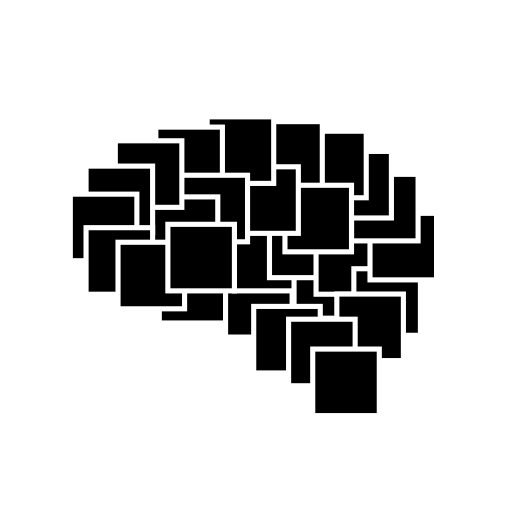
t = 0.00 s
t = 1.00 s: frame unchanged from t = 0.00 s, image omitted
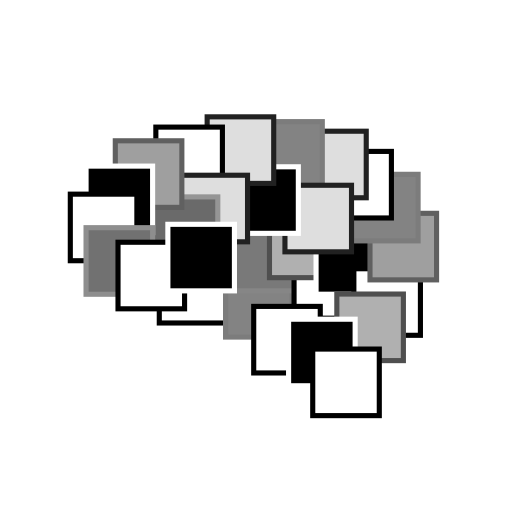
t = 2.02 s
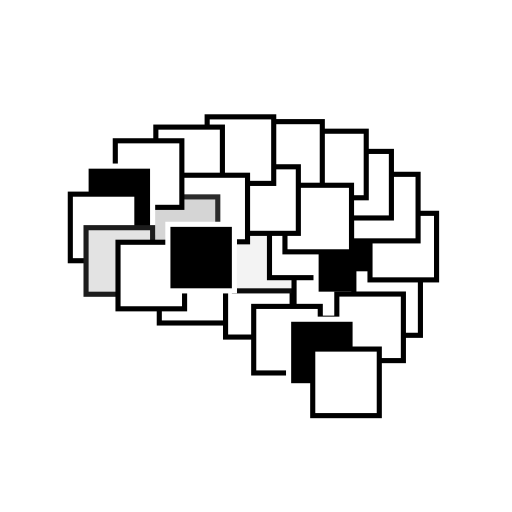
t = 3.04 s
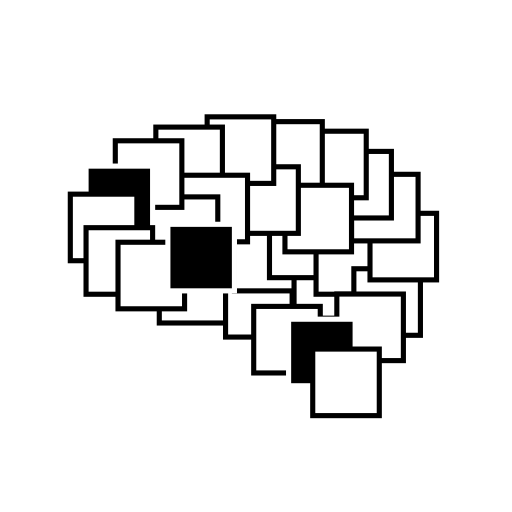
t = 4.06 s
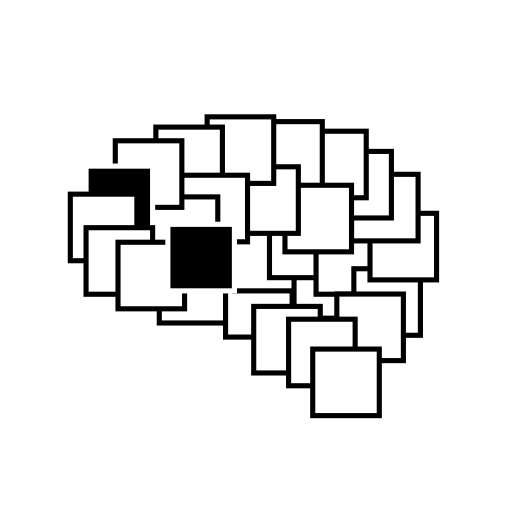
t = 4.89 s

The animated SVG that drew these frames (rendered in a browser with its animation timeline set to each time). Animation: 28 CSS @keyframes rules; one cycle of 6.10 s, repeats indefinitely.

<?xml version="1.0" encoding="UTF-8" standalone="no"?>
<svg id="logo" width="100mm" height="100mm" viewBox="0 0 100 100" version="1.1" xmlns="http://www.w3.org/2000/svg" xmlns:svg="http://www.w3.org/2000/svg">
	<rect class="box" id="box_Atoms" transform="scale(1,1) translate(1, 1)" x="30.111000" y="49.084000" height="13.0" width="13.0" style="fill:#000000;fill-opacity:1;stroke:#FFFFFF;stroke-width:1.0;stroke-linecap:round;stroke-linejoin:miter;stroke-miterlimit:4;stroke-opacity:1"/>
	<rect class="box" id="box_Electrons" transform="scale(1,1) translate(1, 1)" x="43.056000" y="51.834000" height="13.0" width="13.0" style="fill:#000000;fill-opacity:1;stroke:#FFFFFF;stroke-width:1.0;stroke-linecap:round;stroke-linejoin:miter;stroke-miterlimit:4;stroke-opacity:1"/>
	<rect class="box" id="box_Magnets" transform="scale(1,1) translate(1, 1)" x="44.787000" y="42.810000" height="13.0" width="13.0" style="fill:#000000;fill-opacity:1;stroke:#FFFFFF;stroke-width:1.0;stroke-linecap:round;stroke-linejoin:miter;stroke-miterlimit:4;stroke-opacity:1"/>
	<rect class="box" id="box_Light" transform="scale(1,1) translate(1, 1)" x="56.432000" y="48.147000" height="13.0" width="13.0" style="fill:#000000;fill-opacity:1;stroke:#FFFFFF;stroke-width:1.0;stroke-linecap:round;stroke-linejoin:miter;stroke-miterlimit:4;stroke-opacity:1"/>
	<rect class="box" id="box_Sensors" transform="scale(1,1) translate(1, 1)" x="51.633000" y="40.232000" height="13.0" width="13.0" style="fill:#000000;fill-opacity:1;stroke:#FFFFFF;stroke-width:1.0;stroke-linecap:round;stroke-linejoin:miter;stroke-miterlimit:4;stroke-opacity:1"/>
	<rect class="box" id="box_Motors" transform="scale(1,1) translate(1, 1)" x="60.730000" y="43.465000" height="13.0" width="13.0" style="fill:#000000;fill-opacity:1;stroke:#FFFFFF;stroke-width:1.0;stroke-linecap:round;stroke-linejoin:miter;stroke-miterlimit:4;stroke-opacity:1"/>
	<rect class="box" id="box_Transistors" transform="scale(1,1) translate(1, 1)" x="68.113000" y="51.489000" height="13.0" width="13.0" style="fill:#000000;fill-opacity:1;stroke:#FFFFFF;stroke-width:1.0;stroke-linecap:round;stroke-linejoin:miter;stroke-miterlimit:4;stroke-opacity:1"/>
	<rect class="box" id="box_Amplifiers" transform="scale(1,1) translate(1, 1)" x="71.266000" y="40.664000" height="13.0" width="13.0" style="fill:#000000;fill-opacity:1;stroke:#FFFFFF;stroke-width:1.0;stroke-linecap:round;stroke-linejoin:miter;stroke-miterlimit:4;stroke-opacity:1"/>
	<rect class="box" id="box_Circuits" transform="scale(1,1) translate(1, 1)" x="67.657000" y="33.046000" height="13.0" width="13.0" style="fill:#000000;fill-opacity:1;stroke:#FFFFFF;stroke-width:1.0;stroke-linecap:round;stroke-linejoin:miter;stroke-miterlimit:4;stroke-opacity:1"/>
	<rect class="box" id="box_Power" transform="scale(1,1) translate(1, 1)" x="62.446000" y="28.572000" height="13.0" width="13.0" style="fill:#000000;fill-opacity:1;stroke:#FFFFFF;stroke-width:1.0;stroke-linecap:round;stroke-linejoin:miter;stroke-miterlimit:4;stroke-opacity:1"/>
	<rect class="box" id="box_Data" transform="scale(1,1) translate(1, 1)" x="57.531000" y="24.627000" height="13.0" width="13.0" style="fill:#000000;fill-opacity:1;stroke:#FFFFFF;stroke-width:1.0;stroke-linecap:round;stroke-linejoin:miter;stroke-miterlimit:4;stroke-opacity:1"/>
	<rect class="box" id="box_Logic" transform="scale(1,1) translate(1, 1)" x="48.949000" y="22.757000" height="13.0" width="13.0" style="fill:#000000;fill-opacity:1;stroke:#FFFFFF;stroke-width:1.0;stroke-linecap:round;stroke-linejoin:miter;stroke-miterlimit:4;stroke-opacity:1"/>
	<rect class="box" id="box_Memory" transform="scale(1,1) translate(1, 1)" x="54.655000" y="35.185000" height="13.0" width="13.0" style="fill:#000000;fill-opacity:1;stroke:#FFFFFF;stroke-width:1.0;stroke-linecap:round;stroke-linejoin:miter;stroke-miterlimit:4;stroke-opacity:1"/>
	<rect class="box" id="box_FPGAs" transform="scale(1,1) translate(1, 1)" x="44.271000" y="31.576000" height="13.0" width="13.0" style="fill:#000000;fill-opacity:1;stroke:#FFFFFF;stroke-width:1.0;stroke-linecap:round;stroke-linejoin:miter;stroke-miterlimit:4;stroke-opacity:1"/>
	<rect class="box" id="box_Computers" transform="scale(1,1) translate(1, 1)" x="39.460000" y="21.821000" height="13.0" width="13.0" style="fill:#000000;fill-opacity:1;stroke:#FFFFFF;stroke-width:1.0;stroke-linecap:round;stroke-linejoin:miter;stroke-miterlimit:4;stroke-opacity:1"/>
	<rect class="box" id="box_Control" transform="scale(1,1) translate(1, 1)" x="29.438000" y="23.826000" height="13.0" width="13.0" style="fill:#000000;fill-opacity:1;stroke:#FFFFFF;stroke-width:1.0;stroke-linecap:round;stroke-linejoin:miter;stroke-miterlimit:4;stroke-opacity:1"/>
	<rect class="box" id="box_Robotics" transform="scale(1,1) translate(1, 1)" x="34.347000" y="33.227000" height="13.0" width="13.0" style="fill:#000000;fill-opacity:1;stroke:#FFFFFF;stroke-width:1.0;stroke-linecap:round;stroke-linejoin:miter;stroke-miterlimit:4;stroke-opacity:1"/>
	<rect class="box" id="box_Systems" transform="scale(1,1) translate(1, 1)" x="28.536000" y="37.456000" height="13.0" width="13.0" style="fill:#000000;fill-opacity:1;stroke:#FFFFFF;stroke-width:1.0;stroke-linecap:round;stroke-linejoin:miter;stroke-miterlimit:4;stroke-opacity:1"/>
	<rect class="box" id="box_Linux" transform="scale(1,1) translate(1, 1)" x="21.519000" y="26.498000" height="13.0" width="13.0" style="fill:#000000;fill-opacity:1;stroke:#FFFFFF;stroke-width:1.0;stroke-linecap:round;stroke-linejoin:miter;stroke-miterlimit:4;stroke-opacity:1"/>
	<rect class="box" id="box_Python" transform="scale(1,1) translate(1, 1)" x="15.807000" y="31.443000" height="13.0" width="13.0" style="fill:#000000;fill-opacity:1;stroke:#FFFFFF;stroke-width:1.0;stroke-linecap:round;stroke-linejoin:miter;stroke-miterlimit:4;stroke-opacity:1"/>
	<rect class="box" id="box_Networks" transform="scale(1,1) translate(1, 1)" x="12.733000" y="36.922000" height="13.0" width="13.0" style="fill:#000000;fill-opacity:1;stroke:#FFFFFF;stroke-width:1.0;stroke-linecap:round;stroke-linejoin:miter;stroke-miterlimit:4;stroke-opacity:1"/>
	<rect class="box" id="box_Websites" transform="scale(1,1) translate(1, 1)" x="15.807000" y="43.470000" height="13.0" width="13.0" style="fill:#000000;fill-opacity:1;stroke:#FFFFFF;stroke-width:1.0;stroke-linecap:round;stroke-linejoin:miter;stroke-miterlimit:4;stroke-opacity:1"/>
	<rect class="box" id="box_Servers" transform="scale(1,1) translate(1, 1)" x="48.552000" y="58.843000" height="13.0" width="13.0" style="fill:#000000;fill-opacity:1;stroke:#FFFFFF;stroke-width:1.0;stroke-linecap:round;stroke-linejoin:miter;stroke-miterlimit:4;stroke-opacity:1"/>
	<rect class="box" id="box_Security" transform="scale(1,1) translate(1, 1)" x="64.787000" y="56.432000" height="13.0" width="13.0" style="fill:#000000;fill-opacity:1;stroke:#FFFFFF;stroke-width:1.0;stroke-linecap:round;stroke-linejoin:miter;stroke-miterlimit:4;stroke-opacity:1"/>
	<rect class="box" id="box_Audio" transform="scale(1,1) translate(1, 1)" x="55.365000" y="61.345000" height="13.0" width="13.0" style="fill:#000000;fill-opacity:1;stroke:#FFFFFF;stroke-width:1.0;stroke-linecap:round;stroke-linejoin:miter;stroke-miterlimit:4;stroke-opacity:1"/>
	<rect class="box" id="box_Vision" transform="scale(1,1) translate(1, 1)" x="60.080000" y="67.178000" height="13.0" width="13.0" style="fill:#000000;fill-opacity:1;stroke:#FFFFFF;stroke-width:1.0;stroke-linecap:round;stroke-linejoin:miter;stroke-miterlimit:4;stroke-opacity:1"/>
	<rect class="box" id="box_Learning" transform="scale(1,1) translate(1, 1)" x="22.050000" y="46.314000" height="13.0" width="13.0" style="fill:#000000;fill-opacity:1;stroke:#FFFFFF;stroke-width:1.0;stroke-linecap:round;stroke-linejoin:miter;stroke-miterlimit:4;stroke-opacity:1"/>
	<rect class="box" id="box_Intelligence" transform="scale(1,1) translate(1, 1)" x="31.787000" y="42.810000" height="13.0" width="13.0" style="fill:#000000;fill-opacity:1;stroke:#FFFFFF;stroke-width:1.0;stroke-linecap:round;stroke-linejoin:miter;stroke-miterlimit:4;stroke-opacity:1"/>
	<style>

		#box_Atoms 			{animation: animate_box_Atoms 		 5.1s linear infinite; animation-delay: 1s}
		#box_Electrons 		{animation: animate_box_Electrons 	 5.1s linear infinite; animation-delay: 1s}
		#box_Magnets 		{animation: animate_box_Magnets 	 5.1s linear infinite; animation-delay: 1s}
		#box_Light 			{animation: animate_box_Light 		 5.1s linear infinite; animation-delay: 1s}
		#box_Sensors 		{animation: animate_box_Sensors 	 5.1s linear infinite; animation-delay: 1s}
		#box_Motors 		{animation: animate_lag_Motors 		 5.1s linear infinite; animation-delay: 1s}
		#box_Transistors	{animation: animate_box_Transistors  5.1s linear infinite; animation-delay: 1s}
		#box_Amplifiers 	{animation: animate_box_Amplifiers 	 5.1s linear infinite; animation-delay: 1s}
		#box_Circuits 		{animation: animate_box_Circuits 	 5.1s linear infinite; animation-delay: 1s}
		#box_Power 			{animation: animate_box_Power 		 5.1s linear infinite; animation-delay: 1s}
		#box_Data 			{animation: animate_box_Data 		 5.1s linear infinite; animation-delay: 1s}
		#box_Logic 			{animation: animate_box_Logic 		 5.1s linear infinite; animation-delay: 1s}
		#box_Memory 		{animation: animate_box_Memory 		 5.1s linear infinite; animation-delay: 1s}
		#box_FPGAs 			{animation: animate_lag_FPGAs 		 5.1s linear infinite; animation-delay: 1s}
		#box_Computers 		{animation: animate_box_Computers 	 5.1s linear infinite; animation-delay: 1s}
		#box_Control 		{animation: animate_box_Control 	 5.1s linear infinite; animation-delay: 1s}
		#box_Robotics 		{animation: animate_box_Robotics 	 5.1s linear infinite; animation-delay: 1s}
		#box_Systems 		{animation: animate_box_Systems 	 5.1s linear infinite; animation-delay: 1s}
		#box_Linux 			{animation: animate_box_Linux 		 5.1s linear infinite; animation-delay: 1s}
		#box_Python 		{animation: animate_lag_Python 		 5.1s linear infinite; animation-delay: 1s}
		#box_Networks 		{animation: animate_box_Networks	 5.1s linear infinite; animation-delay: 1s}
		#box_Websites 		{animation: animate_box_Websites 	 5.1s linear infinite; animation-delay: 1s}
		#box_Servers 		{animation: animate_box_Servers 	 5.1s linear infinite; animation-delay: 1s}
		#box_Security 		{animation: animate_box_Security 	 5.1s linear infinite; animation-delay: 1s}
		#box_Audio 			{animation: animate_lag_Audio 		 5.1s linear infinite; animation-delay: 1s}
		#box_Vision 		{animation: animate_box_Vision 		 5.1s linear infinite; animation-delay: 1s}
		#box_Learning 		{animation: animate_box_Learning 	 5.1s linear infinite; animation-delay: 1s}
		#box_Intelligence 	{animation: animate_nan_Intelligence 5.1s linear infinite; animation-delay: 1s}

		@keyframes animate_box_Atoms {
			0% 		{fill:black;	stroke:white}
			19% 	{fill:white;	stroke:black}
			90% 	{fill:white;	stroke:black}
			100% 	{fill:black;	stroke:white}
		}

		@keyframes animate_box_Electrons {
			0% 		{fill:black;	stroke:white}
			39% 	{fill:white;	stroke:black}
			90% 	{fill:white;	stroke:black}
			100% 	{fill:black;	stroke:white}
		}

		@keyframes animate_box_Magnets {
			0% 		{fill:black;	stroke:white}
			42% 	{fill:white;	stroke:black}
			90% 	{fill:white;	stroke:black}
			100% 	{fill:black;	stroke:white}
		}

		@keyframes animate_box_Light {
			0% 		{fill:black;	stroke:white}
			19% 	{fill:white;	stroke:black}
			90% 	{fill:white;	stroke:black}
			100% 	{fill:black;	stroke:white}
		}

		@keyframes animate_box_Sensors {
			0% 		{fill:black;	stroke:white}
			29% 	{fill:white;	stroke:black}
			90% 	{fill:white;	stroke:black}
			100% 	{fill:black;	stroke:white}
		}

		@keyframes animate_box_Transistors {
			0% 		{fill:black;	stroke:white}
			10% 	{fill:white;	stroke:black}
			90% 	{fill:white;	stroke:black}
			100% 	{fill:black;	stroke:white}
		}

		@keyframes animate_box_Amplifiers {
			0% 		{fill:black;	stroke:white}
			32% 	{fill:white;	stroke:black}
			90% 	{fill:white;	stroke:black}
			100% 	{fill:black;	stroke:white}
		}

		@keyframes animate_box_Circuits {
			0% 		{fill:black;	stroke:white}
			39% 	{fill:white;	stroke:black}
			90% 	{fill:white;	stroke:black}
			100% 	{fill:black;	stroke:white}
		}

		@keyframes animate_box_Power {
			0% 		{fill:black;	stroke:white}
			19% 	{fill:white;	stroke:black}
			90% 	{fill:white;	stroke:black}
			100% 	{fill:black;	stroke:white}
		}

		@keyframes animate_box_Data {
			0% 		{fill:black;	stroke:white}
			23% 	{fill:white;	stroke:black}
			90% 	{fill:white;	stroke:black}
			100% 	{fill:black;	stroke:white}
		}

		@keyframes animate_box_Logic {
			0% 		{fill:black;	stroke:white}
			39% 	{fill:white;	stroke:black}
			90% 	{fill:white;	stroke:black}
			100% 	{fill:black;	stroke:white}
		}

		@keyframes animate_box_Memory {
			0% 		{fill:black;	stroke:white}
			23% 	{fill:white;	stroke:black}
			90% 	{fill:white;	stroke:black}
			100% 	{fill:black;	stroke:white}
		}

		@keyframes animate_box_Computers {
			0% 		{fill:black;	stroke:white}
			23% 	{fill:white;	stroke:black}
			90% 	{fill:white;	stroke:black}
			100% 	{fill:black;	stroke:white}
		}

		@keyframes animate_box_Control {
			0% 		{fill:black;	stroke:white}
			13% 	{fill:white;	stroke:black}
			90% 	{fill:white;	stroke:black}
			100% 	{fill:black;	stroke:white}
		}

		@keyframes animate_box_Robotics {
			0% 		{fill:black;	stroke:white}
			23% 	{fill:white;	stroke:black}
			90% 	{fill:white;	stroke:black}
			100% 	{fill:black;	stroke:white}
		}

		@keyframes animate_box_Systems {
			0% 		{fill:black;	stroke:white}
			48% 	{fill:white;	stroke:black}
			90% 	{fill:white;	stroke:black}
			100% 	{fill:black;	stroke:white}
		}

		@keyframes animate_box_Linux {
			0% 		{fill:black;	stroke:white}
			32% 	{fill:white;	stroke:black}
			90% 	{fill:white;	stroke:black}
			100% 	{fill:black;	stroke:white}
		}

		@keyframes animate_box_Networks {
			0% 		{fill:black;	stroke:white}
			19% 	{fill:white;	stroke:black}
			90% 	{fill:white;	stroke:black}
			100% 	{fill:black;	stroke:white}
		}

		@keyframes animate_box_Websites {
			0% 		{fill:black;	stroke:white}
			45% 	{fill:white;	stroke:black}
			90% 	{fill:white;	stroke:black}
			100% 	{fill:black;	stroke:white}
		}

		@keyframes animate_box_Servers {
			0% 		{fill:black;	stroke:white}
			13% 	{fill:white;	stroke:black}
			90% 	{fill:white;	stroke:black}
			100% 	{fill:black;	stroke:white}
		}

		@keyframes animate_box_Security {
			0% 		{fill:black;	stroke:white}
			29% 	{fill:white;	stroke:black}
			90% 	{fill:white;	stroke:black}
			100% 	{fill:black;	stroke:white}
		}

		@keyframes animate_box_Vision {
			0% 		{fill:black;	stroke:white}
			19% 	{fill:white;	stroke:black}
			90% 	{fill:white;	stroke:black}
			100% 	{fill:black;	stroke:white}
		}

		@keyframes animate_box_Learning {
			0% 		{fill:black;	stroke:white}
			10% 	{fill:white;	stroke:black}
			90% 	{fill:white;	stroke:black}
			100% 	{fill:black;	stroke:white}
		}

		@keyframes animate_lag_Motors {
			0% 		{fill:black;	stroke:white}
			45% 	{fill:black;	stroke:white}
			50% 	{fill:white;	stroke:black}
			90% 	{fill:white;	stroke:black}
			100% 	{fill:black;	stroke:white}
		}

		@keyframes animate_lag_FPGAs {
			0% 		{fill:black;	stroke:white}
			35% 	{fill:black;	stroke:white}
			40% 	{fill:white;	stroke:black}
			90% 	{fill:white;	stroke:black}
			100% 	{fill:black;	stroke:white}
		}

		@keyframes animate_lag_Python {
			0% 		{fill:black;	stroke:white}
			80% 	{fill:black;	stroke:white}
			85% 	{fill:white;	stroke:black}
			90% 	{fill:white;	stroke:black}
			100% 	{fill:black;	stroke:white}
		}

		@keyframes animate_lag_Audio {
			0% 		{fill:black;	stroke:white}
			70% 	{fill:black;	stroke:white}
			75% 	{fill:white;	stroke:black}
			90% 	{fill:white;	stroke:black}
			100% 	{fill:black;	stroke:white}
		}

		@keyframes animate_nan_Intelligence {
			0% 		{fill:black;	stroke:white}
			90% 	{fill:black;	stroke:white}
			95% 	{fill:black;	stroke:black}
			100% 	{fill:black;	stroke:white}
		}
	</style>
</svg>